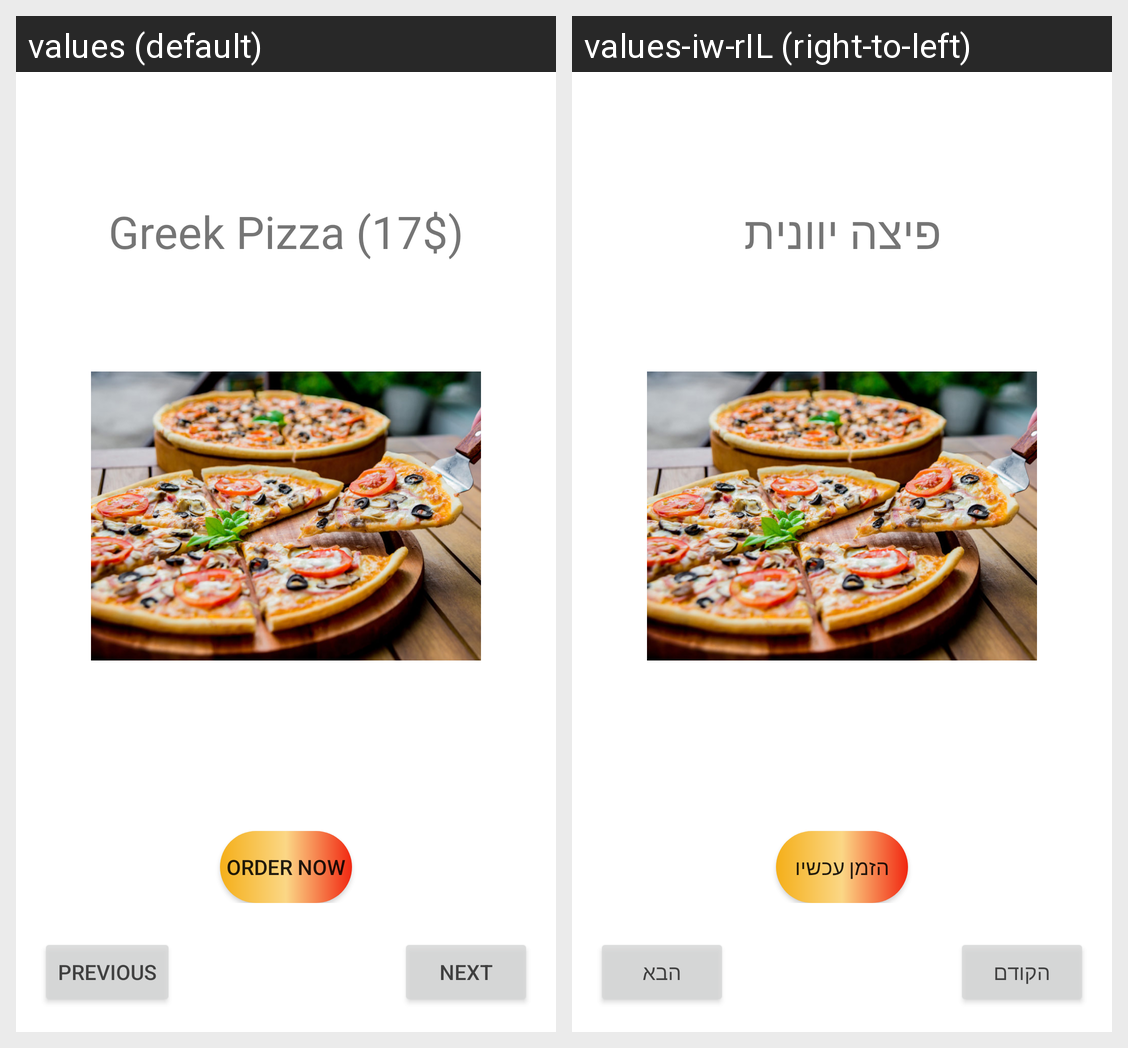

Strings drawn on this Android screen and how each of the app's shown locales translates them:
Android screen res/layout/activity_gallery.xml rendered under 2 locales, left to right: values (default), values-iw-rIL (right-to-left). Device: Nexus 5 (rendered at 1080×1920; each locale shown at half size, 540×960, under a caption strip naming it); theme Theme.ApplicationProject.
Strings drawn on this screen, with the default value and each locale's value (text and hints the layout hard-codes, and strings that could not be matched under every locale, appear in the picture but are not listed):

greekdes
  values: Greek Pizza (17$)
  values-iw-rIL: פיצה יוונית

ordernow_btn
  values: Order Now
  values-iw-rIL: הזמן עכשיו

prev
  values: Previous
  values-iw-rIL: הקודם

next
  values: Next
  values-iw-rIL: הבא
